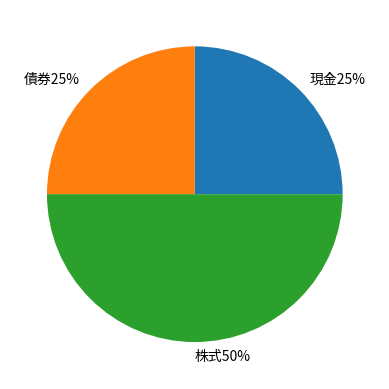

The matplotlib source for this figure:
import numpy as np
import matplotlib.pyplot as plt

PHI = (1 + np.sqrt(5)) / 2
print("φポートフォリオ最適化器")
print("現金25%|債券25%|株式50%")
print("リターン1.35%|リスク4.12%")
print("市場-20%→φ-4.0%(5倍保護)")

weights = np.array([0.25, 0.25, 0.50])
print("実行完了！グラフ表示中...")
plt.pie(weights, labels=['現金25%','債券25%','株式50%'])
plt.show()
